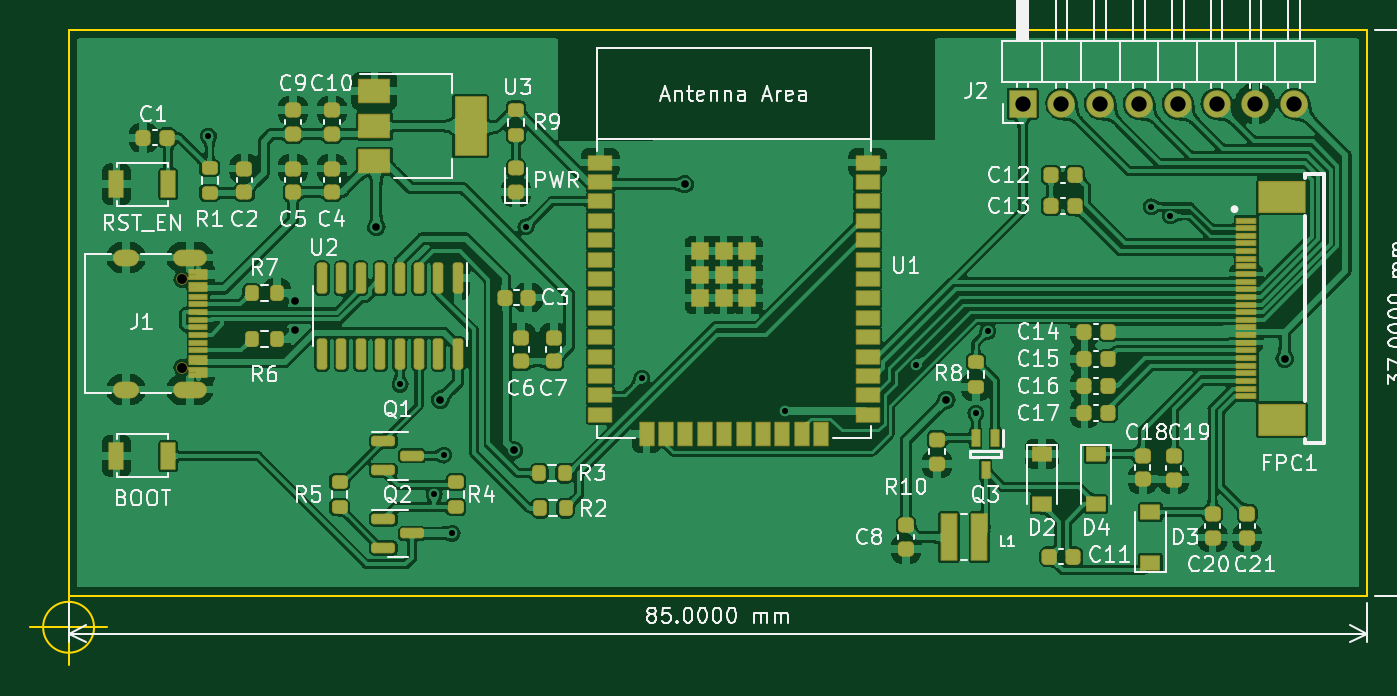
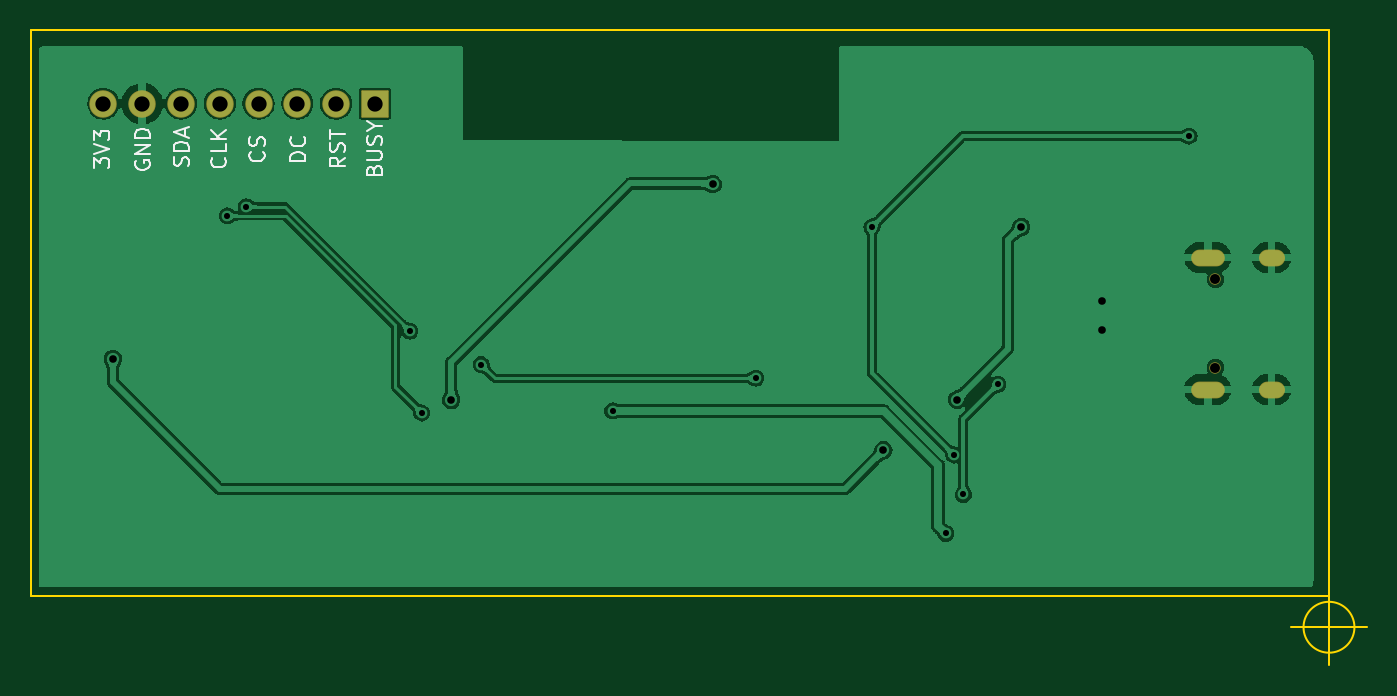
Circuit board: 11 layer files. Board 87.5 x 41.6 mm.
- bottom_copper: Epaper-mcu-B_Cu.gbr (115931 bytes)
- bottom_mask: Epaper-mcu-B_Mask.gbr (1631 bytes)
- paste: Epaper-mcu-B_Paste.gbr (461 bytes)
- bottom_silk: Epaper-mcu-B_Silkscreen.gbr (7586 bytes)
- outline: Epaper-mcu-Edge_Cuts.gbr (877 bytes)
- top_copper: Epaper-mcu-F_Cu.gbr (947646 bytes)
- top_mask: Epaper-mcu-F_Mask.gbr (11763 bytes)
- paste: Epaper-mcu-F_Paste.gbr (8512 bytes)
- top_silk: Epaper-mcu-F_Silkscreen.gbr (60829 bytes)
- drill: Epaper-mcu-NPTH.drl (349 bytes)
- drill: Epaper-mcu-PTH.drl (1097 bytes)

=== bottom_copper: Epaper-mcu-B_Cu.gbr (115931 bytes, source omitted) ===
=== bottom_mask: Epaper-mcu-B_Mask.gbr (1631 bytes, source withheld) ===
=== paste: Epaper-mcu-B_Paste.gbr ===
%TF.GenerationSoftware,KiCad,Pcbnew,(6.0.9-0)*%
%TF.CreationDate,2023-03-15T21:38:29+08:00*%
%TF.ProjectId,Epaper-mcu,45706170-6572-42d6-9d63-752e6b696361,rev?*%
%TF.SameCoordinates,Original*%
%TF.FileFunction,Paste,Bot*%
%TF.FilePolarity,Positive*%
%FSLAX46Y46*%
G04 Gerber Fmt 4.6, Leading zero omitted, Abs format (unit mm)*
G04 Created by KiCad (PCBNEW (6.0.9-0)) date 2023-03-15 21:38:29*
%MOMM*%
%LPD*%
G01*
G04 APERTURE LIST*
G04 APERTURE END LIST*
M02*

=== bottom_silk: Epaper-mcu-B_Silkscreen.gbr (7586 bytes, source omitted) ===
=== outline: Epaper-mcu-Edge_Cuts.gbr ===
%TF.GenerationSoftware,KiCad,Pcbnew,(6.0.9-0)*%
%TF.CreationDate,2023-03-15T21:38:29+08:00*%
%TF.ProjectId,Epaper-mcu,45706170-6572-42d6-9d63-752e6b696361,rev?*%
%TF.SameCoordinates,Original*%
%TF.FileFunction,Profile,NP*%
%FSLAX46Y46*%
G04 Gerber Fmt 4.6, Leading zero omitted, Abs format (unit mm)*
G04 Created by KiCad (PCBNEW (6.0.9-0)) date 2023-03-15 21:38:29*
%MOMM*%
%LPD*%
G01*
G04 APERTURE LIST*
%TA.AperFunction,Profile*%
%ADD10C,0.100000*%
%TD*%
G04 APERTURE END LIST*
D10*
X110789000Y-119634000D02*
X195789000Y-119634000D01*
X195789000Y-119634000D02*
X195789000Y-82634000D01*
X195789000Y-82634000D02*
X110789000Y-82634000D01*
X110789000Y-82634000D02*
X110789000Y-119634000D01*
X112455666Y-121712000D02*
G75*
G03*
X112455666Y-121712000I-1666666J0D01*
G01*
X108289000Y-121712000D02*
X113289000Y-121712000D01*
X110789000Y-119212000D02*
X110789000Y-124212000D01*
M02*

=== top_copper: Epaper-mcu-F_Cu.gbr (947646 bytes, source omitted) ===
=== top_mask: Epaper-mcu-F_Mask.gbr (11763 bytes, source omitted) ===
=== paste: Epaper-mcu-F_Paste.gbr (8512 bytes, source omitted) ===
=== top_silk: Epaper-mcu-F_Silkscreen.gbr (60829 bytes, source omitted) ===
=== drill: Epaper-mcu-NPTH.drl ===
M48
; DRILL file {KiCad (6.0.9-0)} date 
; FORMAT={-:-/ absolute / inch / decimal}
; #@! TF.CreationDate,2023-03-15T21:38:35+08:00
; #@! TF.GenerationSoftware,Kicad,Pcbnew,(6.0.9-0)
; #@! TF.FileFunction,NonPlated,1,2,NPTH
FMAT,2
INCH
; #@! TA.AperFunction,NonPlated,NPTH,ComponentDrill
T1C0.0256
%
G90
G05
T1
X4.6546Y-3.8952
X4.6546Y-4.1228
T0
M30

=== drill: Epaper-mcu-PTH.drl ===
M48
; DRILL file {KiCad (6.0.9-0)} date 
; FORMAT={-:-/ absolute / inch / decimal}
; #@! TF.CreationDate,2023-03-15T21:38:35+08:00
; #@! TF.GenerationSoftware,Kicad,Pcbnew,(6.0.9-0)
; #@! TF.FileFunction,Plated,1,2,PTH
FMAT,2
INCH
; #@! TA.AperFunction,Plated,PTH,ViaDrill
T1C0.0157
; #@! TA.AperFunction,Plated,PTH,ViaDrill
T2C0.0197
; #@! TA.AperFunction,Plated,PTH,ComponentDrill
T3C0.0236
; #@! TA.AperFunction,Plated,PTH,ComponentDrill
T4C0.0394
%
G90
G05
T1
X4.722Y-3.526
X5.216Y-4.166
X5.304Y-4.4496
X5.3286Y-4.348
X5.35Y-4.55
X5.54Y-3.76
X5.839Y-4.15
X6.2082Y-4.2342
X6.5467Y-4.1147
X6.7Y-4.24
X6.731Y-4.029
X7.152Y-3.708
X7.2016Y-3.7316
T2
X4.946Y-3.9517
X4.946Y-4.0269
X5.155Y-3.76
X5.32Y-4.205
X5.51Y-4.336
X5.95Y-3.65
X6.624Y-4.206
X7.496Y-4.1
T4
X6.8206Y-3.4422
X6.9206Y-3.4422
X7.0206Y-3.4422
X7.1206Y-3.4422
X7.2206Y-3.4422
X7.3206Y-3.4422
X7.4206Y-3.4422
X7.5206Y-3.4422
T3
G00X4.5215Y-3.8389
M15
G01X4.4979Y-3.8389
M16
G05
G00X4.5215Y-4.1791
M15
G01X4.4979Y-4.1791
M16
G05
G00X4.6959Y-3.8389
M15
G01X4.6526Y-3.8389
M16
G05
G00X4.6959Y-4.1791
M15
G01X4.6526Y-4.1791
M16
G05
T0
M30
